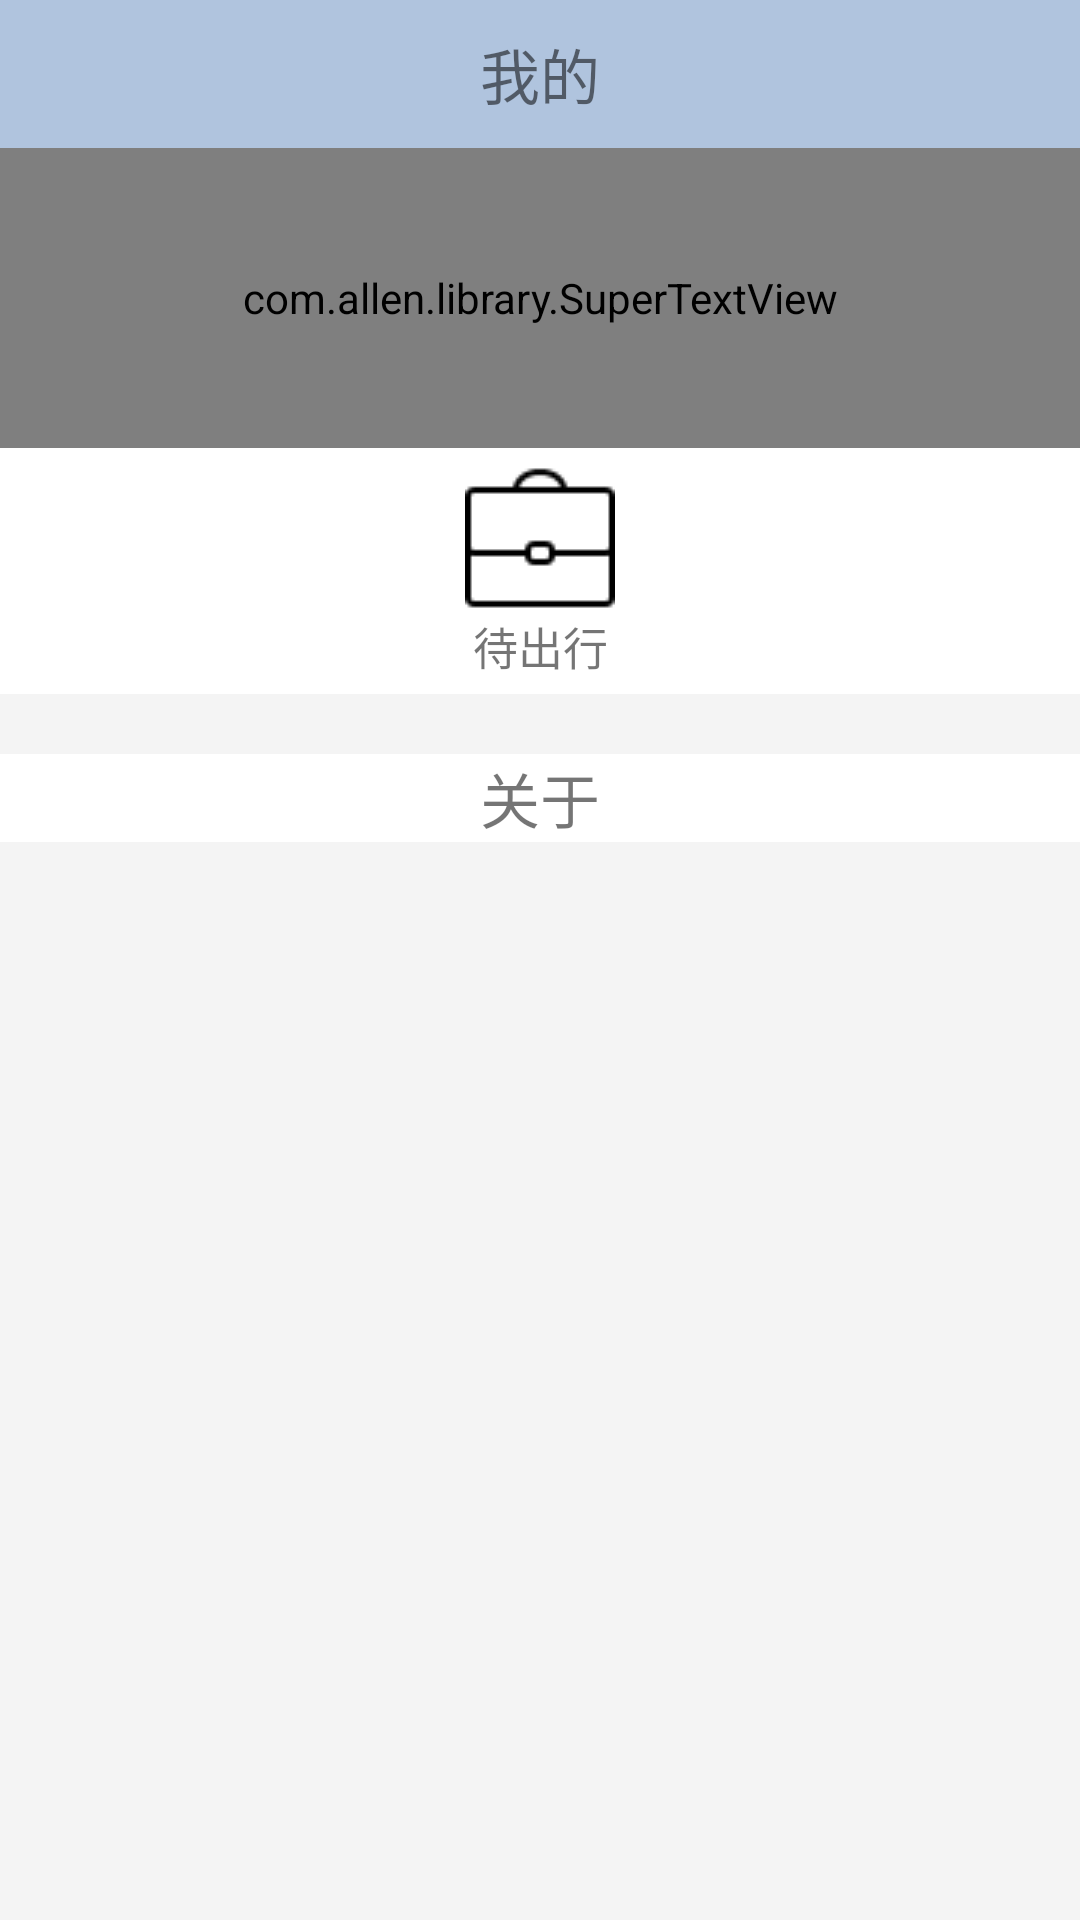

This screen was rendered from an Android layout file. Write that file and the resources it references.
<!-- AndroidManifest.xml: application theme Theme.AppCompat.Light.NoActionBar -->
<!-- res/layout/activity_personal.xml -->
<?xml version="1.0" encoding="utf-8"?>
<LinearLayout xmlns:android="http://schemas.android.com/apk/res/android"
    android:layout_width="match_parent"
    android:layout_height="match_parent"
    xmlns:stv="http://schemas.android.com/apk/res-auto"
    android:background="#F4F4F4"
    android:orientation="vertical">
    <LinearLayout
        android:layout_width="match_parent"
        android:layout_height="wrap_content"
        android:orientation="vertical"
        android:background="#B9D3EE">
        <TextView
            android:background="#B0C4DE"
            android:padding="10dp"
            android:text="我的"
            android:textSize="20dp"
            android:gravity="center"
            android:layout_width="match_parent"
            android:layout_height="wrap_content" />

        <com.allen.library.SuperTextView
            android:id="@+id/login"
            android:layout_width="match_parent"
            android:layout_height="100dp"
            stv:sCenterViewGravity="left_center"
            stv:sLeftBottomTextString="注册／登录"
            stv:sLeftBottomTextColor="#8E8E8E"
            stv:sLeftBottomTextSize="18sp"
            stv:sLeftIconRes="@drawable/head"
            stv:sLeftIconHeight="80dp"
            stv:sLeftIconShowCircle="true"
            stv:sLeftIconWidth="80dp"
            stv:sLeftViewGravity="left_center" />
    </LinearLayout>
    <LinearLayout
        android:layout_width="match_parent"
        android:layout_height="wrap_content"
        android:orientation="horizontal"
        android:background="#FFFFFF">
        <TextView
            android:id="@+id/toTravel"
            android:drawableTop="@drawable/bag"
            android:padding="5dp"
            android:text="待出行"
            android:textSize="15sp"
            android:gravity="center"
            android:layout_width="wrap_content"
            android:layout_height="match_parent"
            android:layout_weight="1"
            android:clickable="true"/>

    </LinearLayout>


    <TextView
        android:layout_marginTop="20dp"
        android:id="@+id/about"
        android:text="关于"
        android:textSize="20dp"
        android:gravity="center"
        android:background="#FFFFFF"
        android:layout_width="match_parent"
        android:layout_height="wrap_content"
        android:clickable="true"/>
</LinearLayout>
<!-- resources referenced by this layout -->
<resources>
  <!-- drawable bag: png bitmap (drawable, 518 bytes) -->
</resources>
